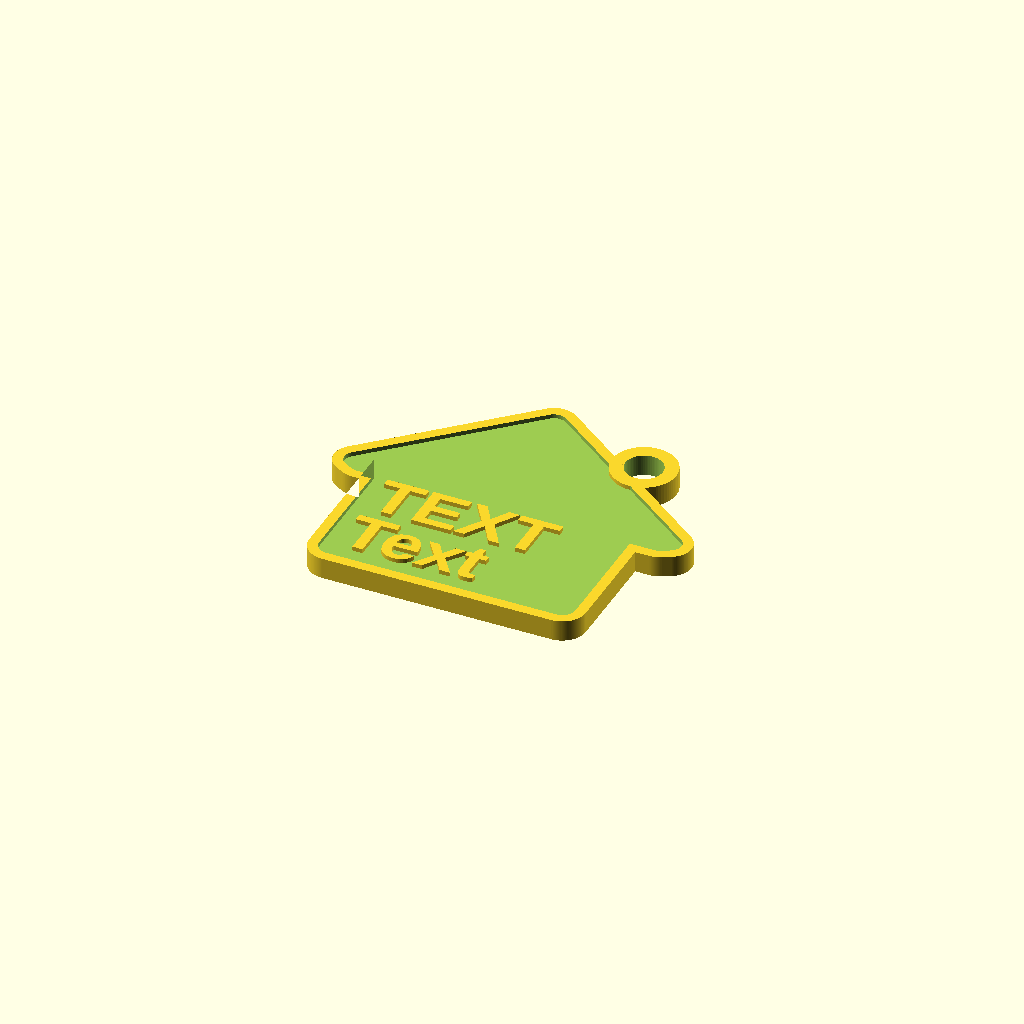
Cell 1: the model at its default parameters.
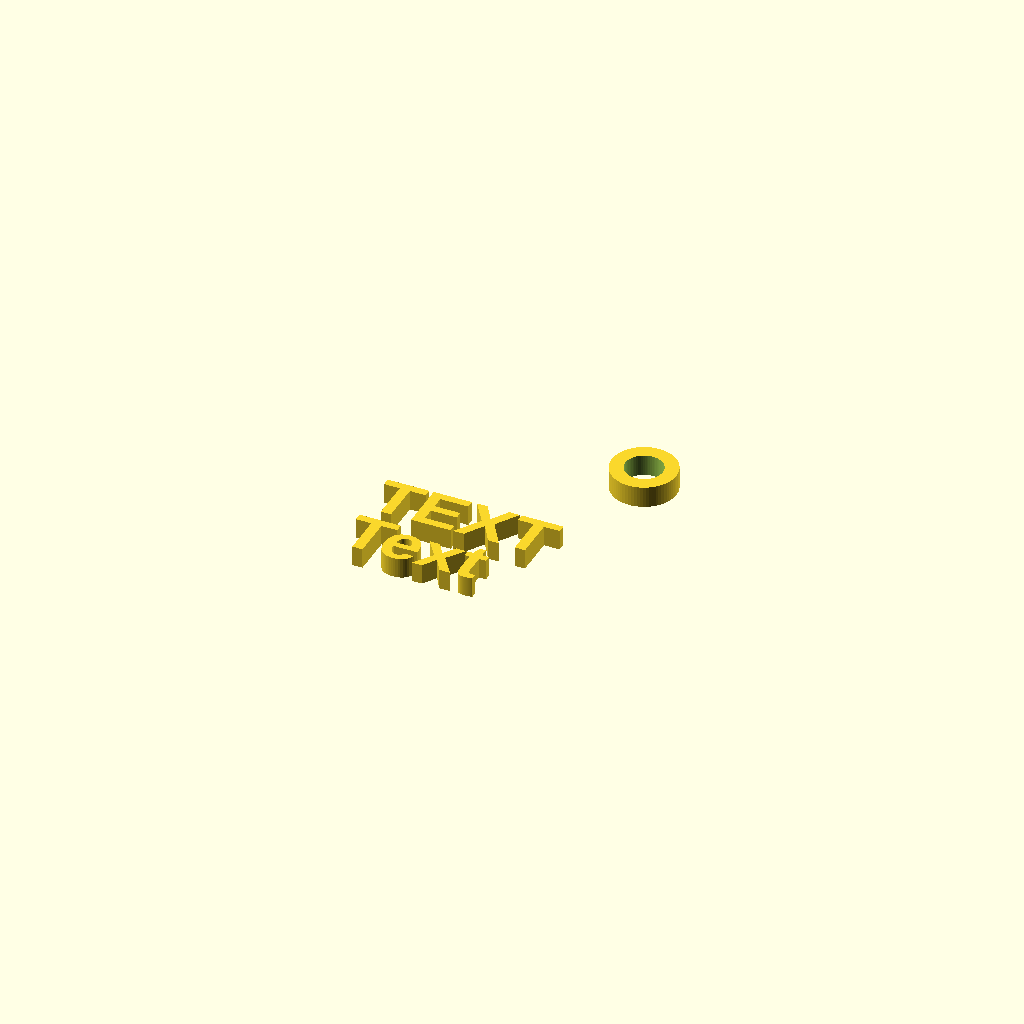
Cell 2: scale_height = 0 (everything else at default).
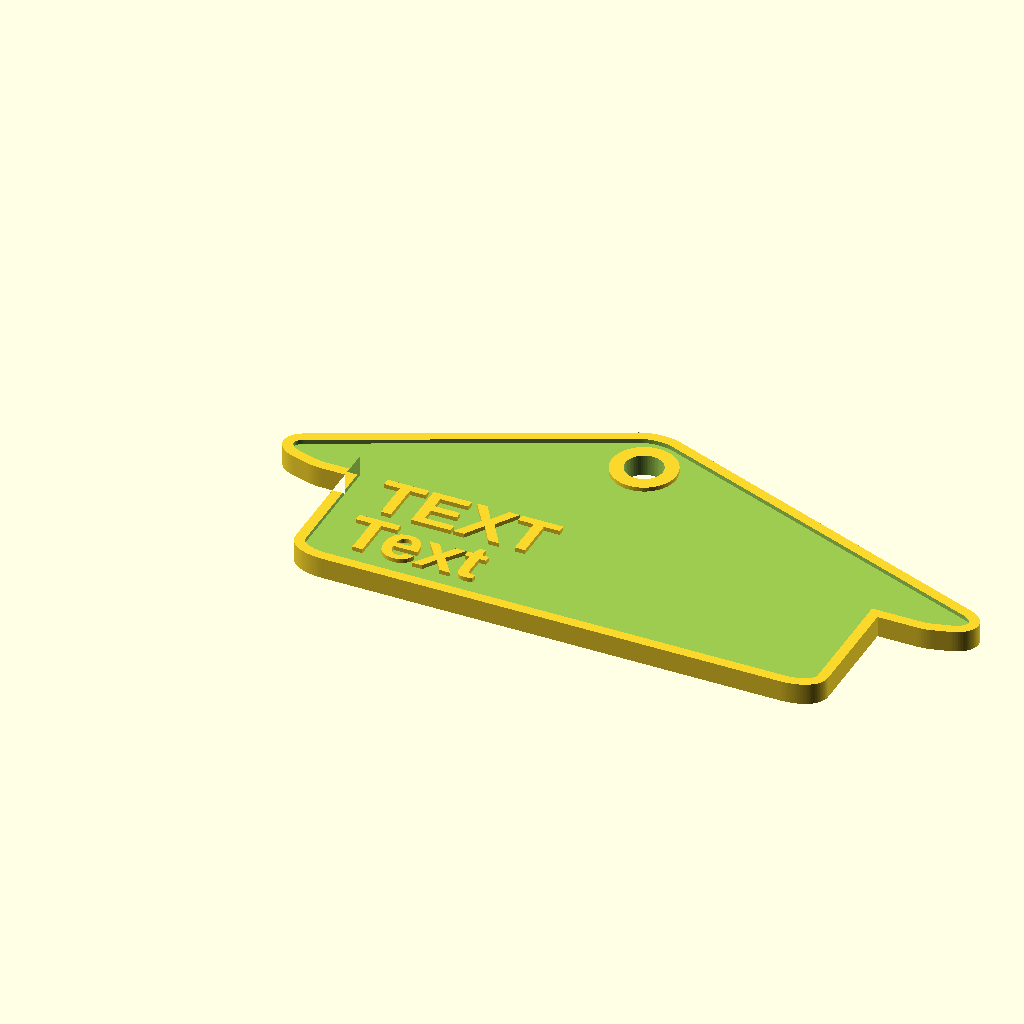
Cell 3: the same model with scale_width = 3.6.
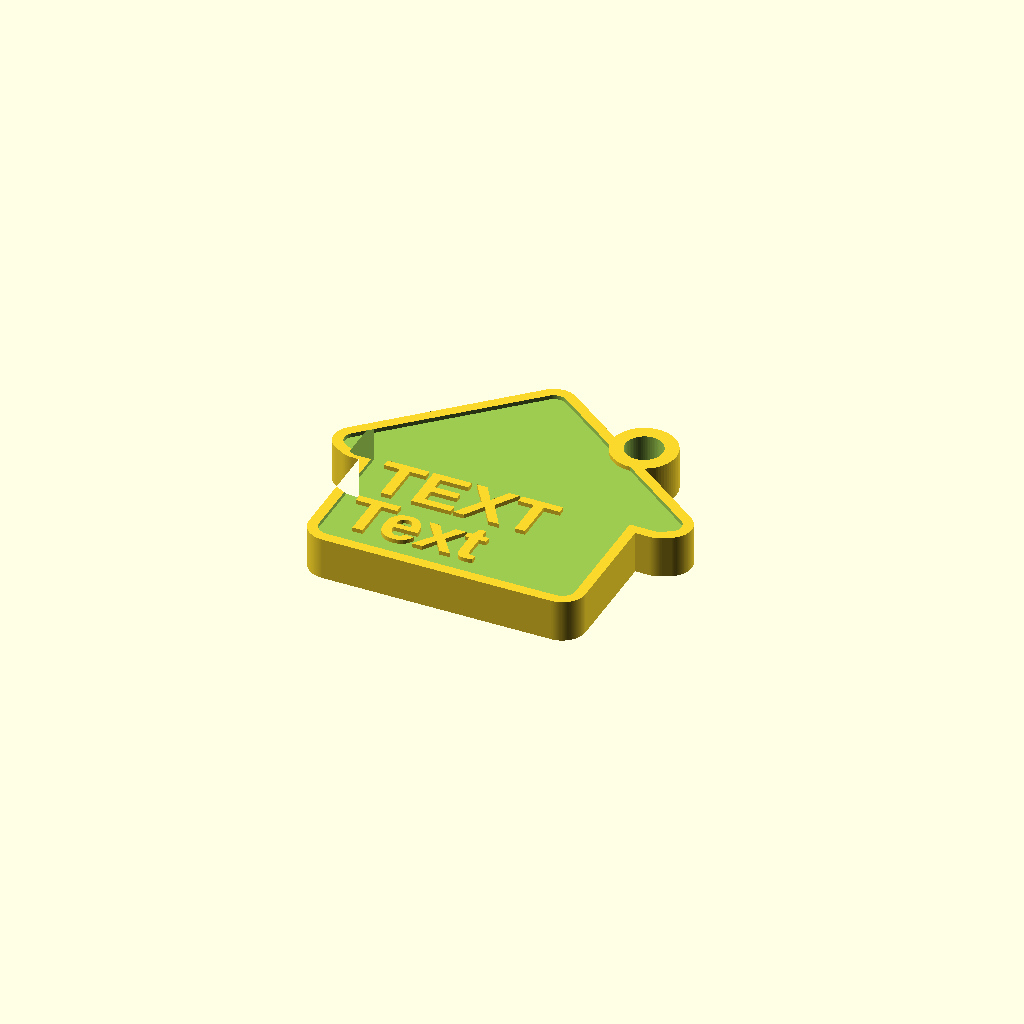
Cell 4: thickness = 5 (everything else at default).
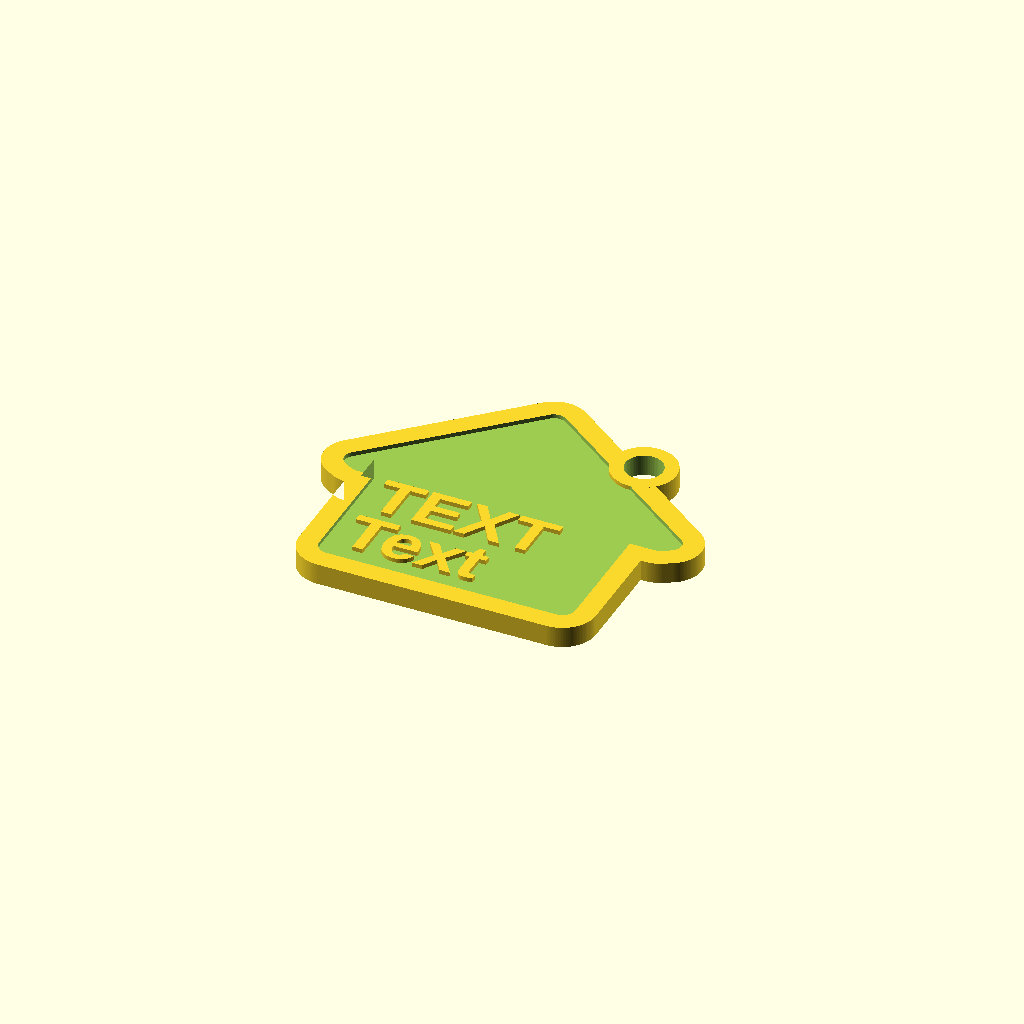
Cell 5: rim_width = 2.4 (everything else at default).
One fixed orthographic camera (rotation 55°, 0°, 25°; colour scheme Cornfield) for every cell.
The OpenSCAD source (inputs/thingiverse/files/thing-3016108/files/Keytag.scad):
$fn = 70;

variant = 0;        //[0;1] model variant
scale_height = 1.7;   //default dimensions: [1.0] approx 25mmx22mm
scale_width = 1.8;     
thickness = 2.5;
rim_height = 0.5;
rim_width = 1.2;
rounding = 0.9;

hole_diam = 4.4;
hole_rim = 1.6;
hole_x = 24;
hole_y = 29;

text_1 = "TEXT";
text_2 = "Text";
text_3 = "";
text_size = 6;
text_x = 0;
text_y = 9.6;
font = "Arial:style=Bold";


difference(){
    linear_extrude(thickness){
        offset(rim_width){
            house();
        }
    }
    translate([0, 0, thickness-rim_height])
    linear_extrude(thickness){
        house();
    }
    
    inner_hole();
}
hole();
text_();



module text_(){
    translate([text_x, text_y, 0.1])
    linear_extrude(thickness-0.1){
        text(text_1, text_size, font);
        translate([0, -text_size-text_size/5, 0])
        text(text_2, text_size, font);
        translate([0, (-text_size-text_size/5)*2, 0])
        text(text_3, text_size, font);
        }
}

module inner_hole(){
    translate([hole_x, hole_y, -0.1])
    cylinder(thickness+0.2, hole_diam/2, hole_diam/2);
}

module hole(){
    difference(){
        translate([hole_x, hole_y, 0])
        cylinder(thickness, hole_diam/2+hole_rim, hole_diam/2+hole_rim);
        inner_hole();
    }
}

module house(){
    scale([scale_width, scale_height]){
        offset(1*rounding)
        polygon([[0,1],[0,12],[6.5,18.5],[15,12],[15,1]]);
        translate([0.5, -0.8, 0])
        offset(0.9*rounding)
        if(variant == 1)
            polygon([[-2.5,10.7],[-3,11],[6,20],[17.5,11],[17.0,10.7],[6,19.3]]);
        else
            polygon([[-2.5,10.7],[-3,11],[6,20],[17.5,11],[17.0,10.7]]);   
    }
}
Parameter table extracted from the source (name, type, default, range or options):
variant: number, default 0
scale_height: number, default 1.7, range 0 to 1
scale_width: number, default 1.8
thickness: number, default 2.5
rim_height: number, default 0.5
rim_width: number, default 1.2
rounding: number, default 0.9
hole_diam: number, default 4.4
hole_rim: number, default 1.6
hole_x: number, default 24
hole_y: number, default 29
text_1: string, default "TEXT"
text_2: string, default "Text"
text_3: string, default ""
text_size: number, default 6
text_x: number, default 0
text_y: number, default 9.6
font: string, default "Arial:style=Bold"
